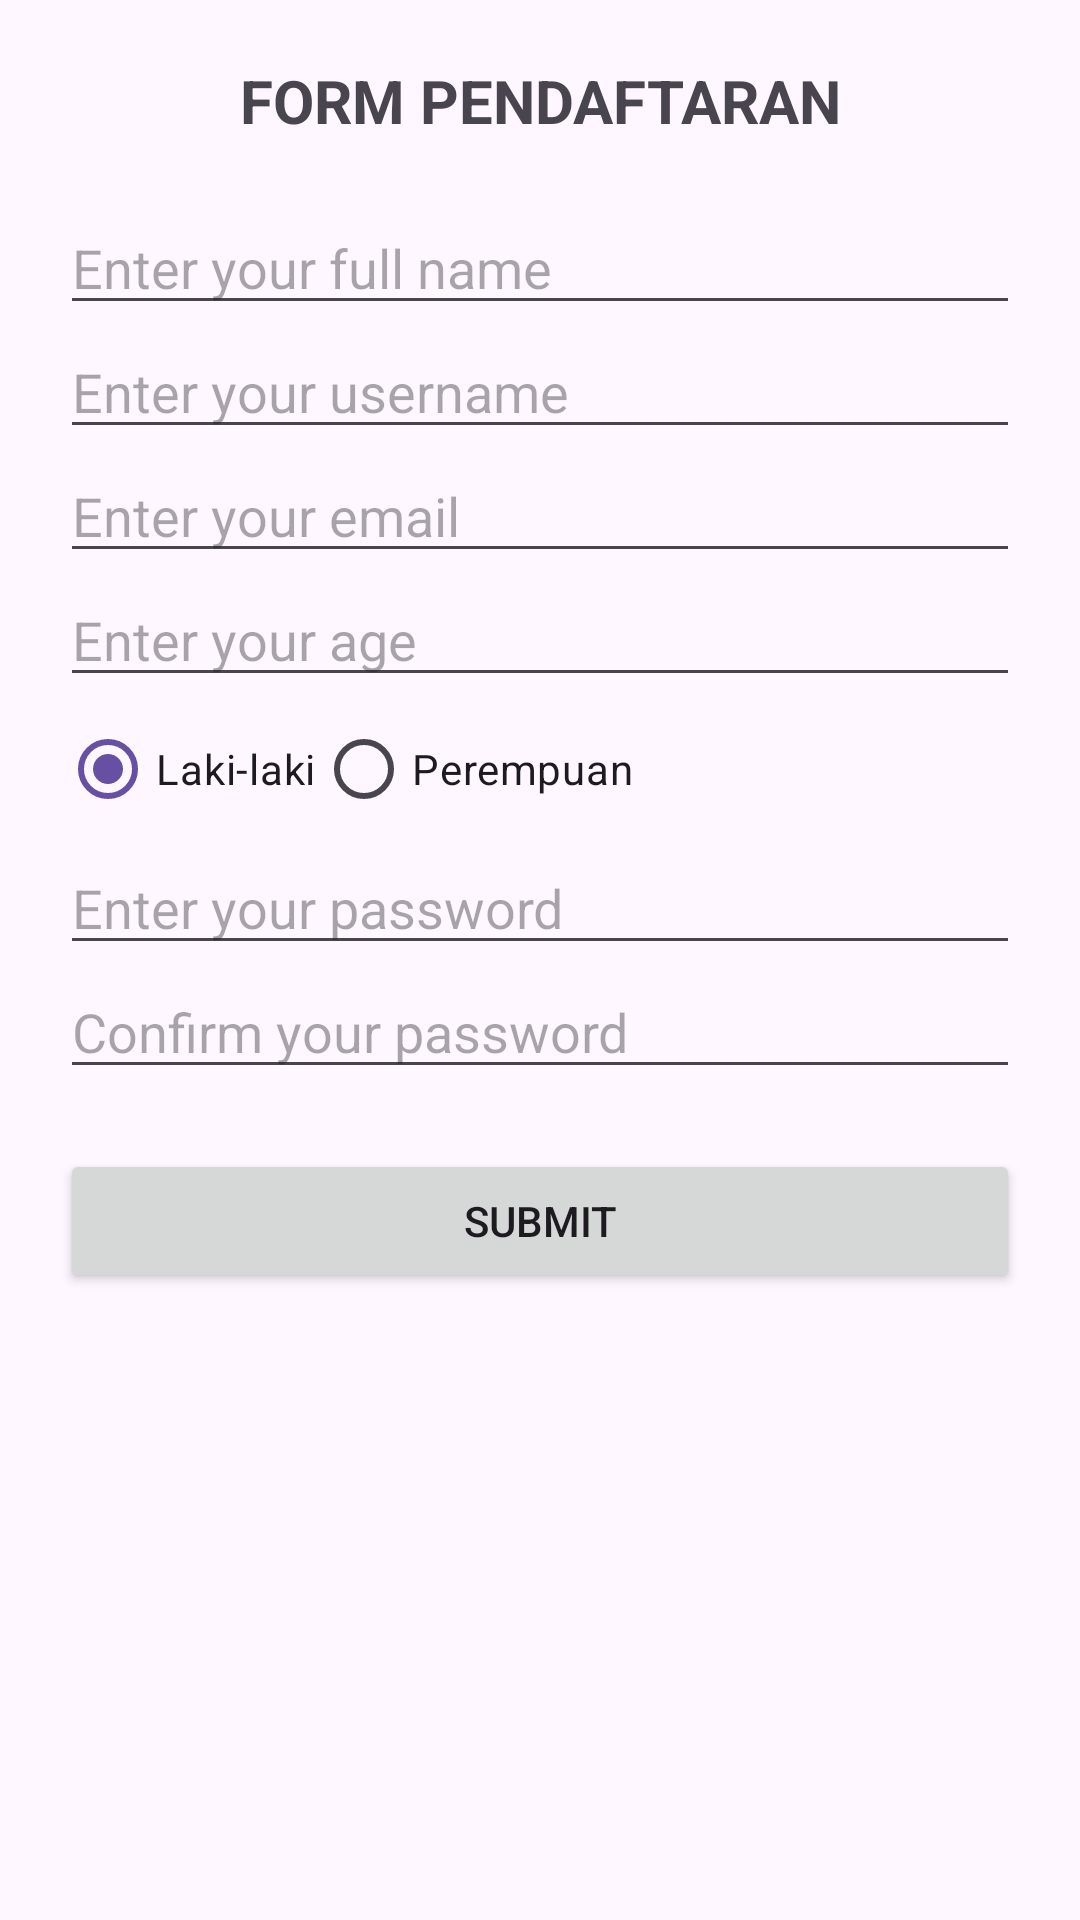

Android layout source for this screen:
<!-- AndroidManifest.xml: application theme Theme.POSTES -->
<!-- res/layout/activity_main.xml -->
<?xml version="1.0" encoding="utf-8"?>
<ScrollView xmlns:android="http://schemas.android.com/apk/res/android"
    xmlns:tools="http://schemas.android.com/tools"
    android:layout_width="match_parent"
    android:layout_height="match_parent"
    tools:context="com.AGUNG.pertemuan1.MainActivity">

    <LinearLayout
        android:orientation="vertical"
        android:padding="20dp"
        android:layout_width="match_parent"
        android:layout_height="wrap_content">

        <TextView
            android:text="FORM PENDAFTARAN"
            android:textSize="20sp"
            android:textStyle="bold"
            android:gravity="center"
            android:layout_width="match_parent"
            android:layout_height="wrap_content"
            android:layout_marginBottom="20dp"/>

        <EditText
            android:id="@+id/etFullName"
            android:hint="Enter your full name"
            android:layout_width="match_parent"
            android:layout_height="wrap_content" />

        <EditText
            android:id="@+id/etUsername"
            android:hint="Enter your username"
            android:layout_width="match_parent"
            android:layout_height="wrap_content" />

        <EditText
            android:id="@+id/etEmail"
            android:hint="Enter your email"
            android:inputType="textEmailAddress"
            android:layout_width="match_parent"
            android:layout_height="wrap_content" />

        <EditText
            android:id="@+id/etUmur"
            android:hint="Enter your age"
            android:inputType="number"
            android:layout_width="match_parent"
            android:layout_height="wrap_content" />

        <RadioGroup
            android:id="@+id/rgGender"
            android:orientation="horizontal"
            android:layout_width="match_parent"
            android:layout_height="wrap_content">

            <RadioButton
                android:id="@+id/rbLaki"
                android:text="Laki-laki"
                android:checked="true"
                android:layout_width="wrap_content"
                android:layout_height="wrap_content" />

            <RadioButton
                android:id="@+id/rbPerempuan"
                android:text="Perempuan"
                android:layout_width="wrap_content"
                android:layout_height="wrap_content" />
        </RadioGroup>

        <EditText
            android:id="@+id/etPassword"
            android:hint="Enter your password"
            android:inputType="textPassword"
            android:layout_width="match_parent"
            android:layout_height="wrap_content" />

        <EditText
            android:id="@+id/etConfirmPassword"
            android:hint="Confirm your password"
            android:inputType="textPassword"
            android:layout_width="match_parent"
            android:layout_height="wrap_content" />

        <Button
            android:id="@+id/btnSubmit"
            android:text="Submit"
            android:layout_width="match_parent"
            android:layout_height="wrap_content"
            android:layout_marginTop="20dp" />

    </LinearLayout>
</ScrollView>
<!-- resources referenced by this layout -->
<resources>
  <style name="Theme.POSTES" parent="Base.Theme.POSTES" />
  <style name="Base.Theme.POSTES" parent="Theme.Material3.DayNight.NoActionBar">
          
          
      </style>
</resources>
